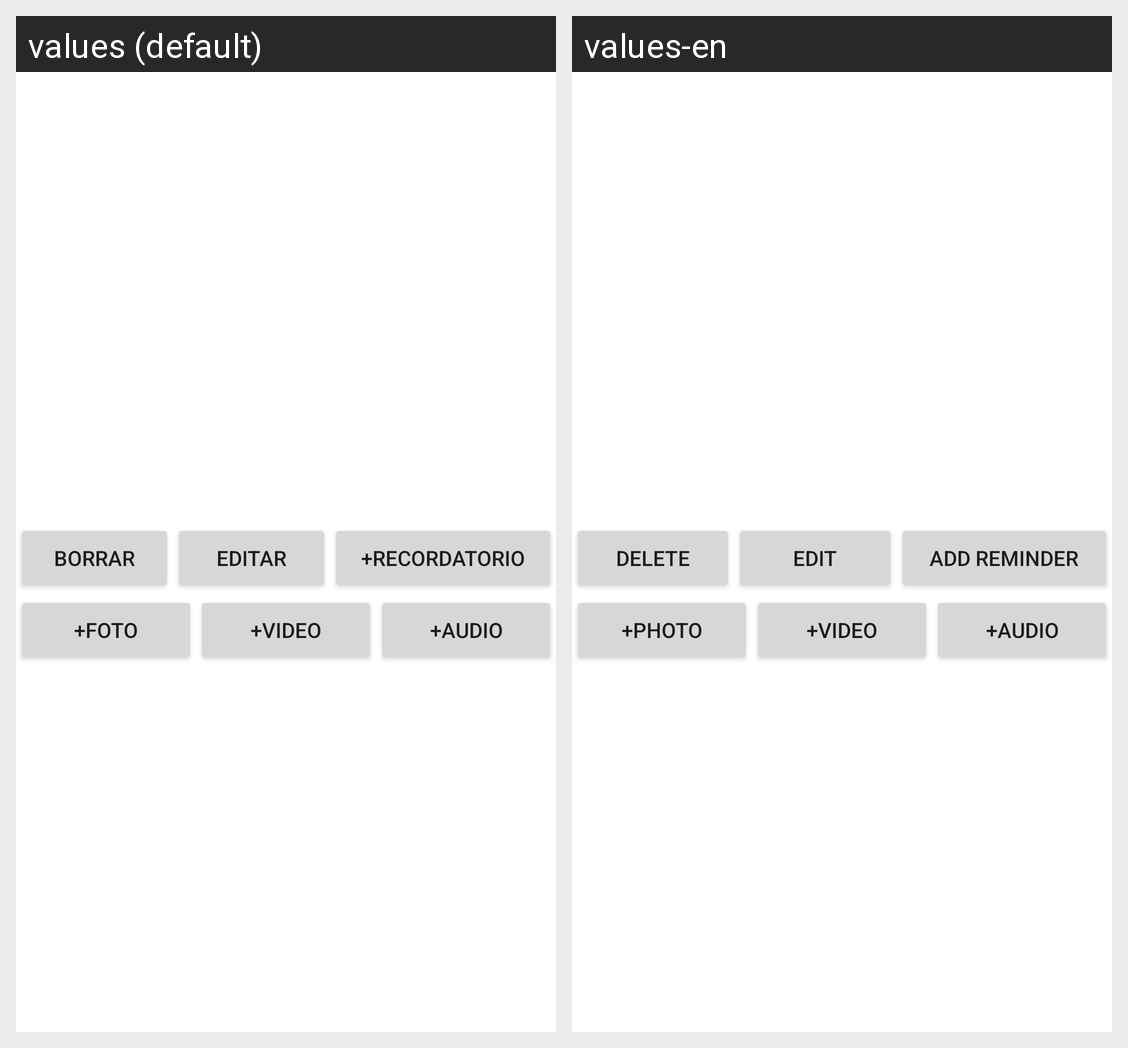

The same Android screen rendered under two of its app's locales, left to right. List the strings drawn on it with the default value and each locale's translation.
Android screen res/layout/muestra_nota.xml rendered under 2 locales, left to right: values (default), values-en. Device: Nexus 5 (rendered at 1080×1920; each locale shown at half size, 540×960, under a caption strip naming it); theme Theme.NotasApp.
Strings drawn on this screen, with the default value and each locale's value (text and hints the layout hard-codes, and strings that could not be matched under every locale, appear in the picture but are not listed):

cad_eliminar
  values: Borrar
  values-en: Delete

cad_editar
  values: Editar
  values-en: Edit

btn_notifs
  values: +Recordatorio
  values-en: Add reminder

tom_foto
  values: +Foto
  values-en: +photo

tom_vid
  values: +Video
  values-en: +Video

gb_audio
  values: +Audio
  values-en: +Audio
